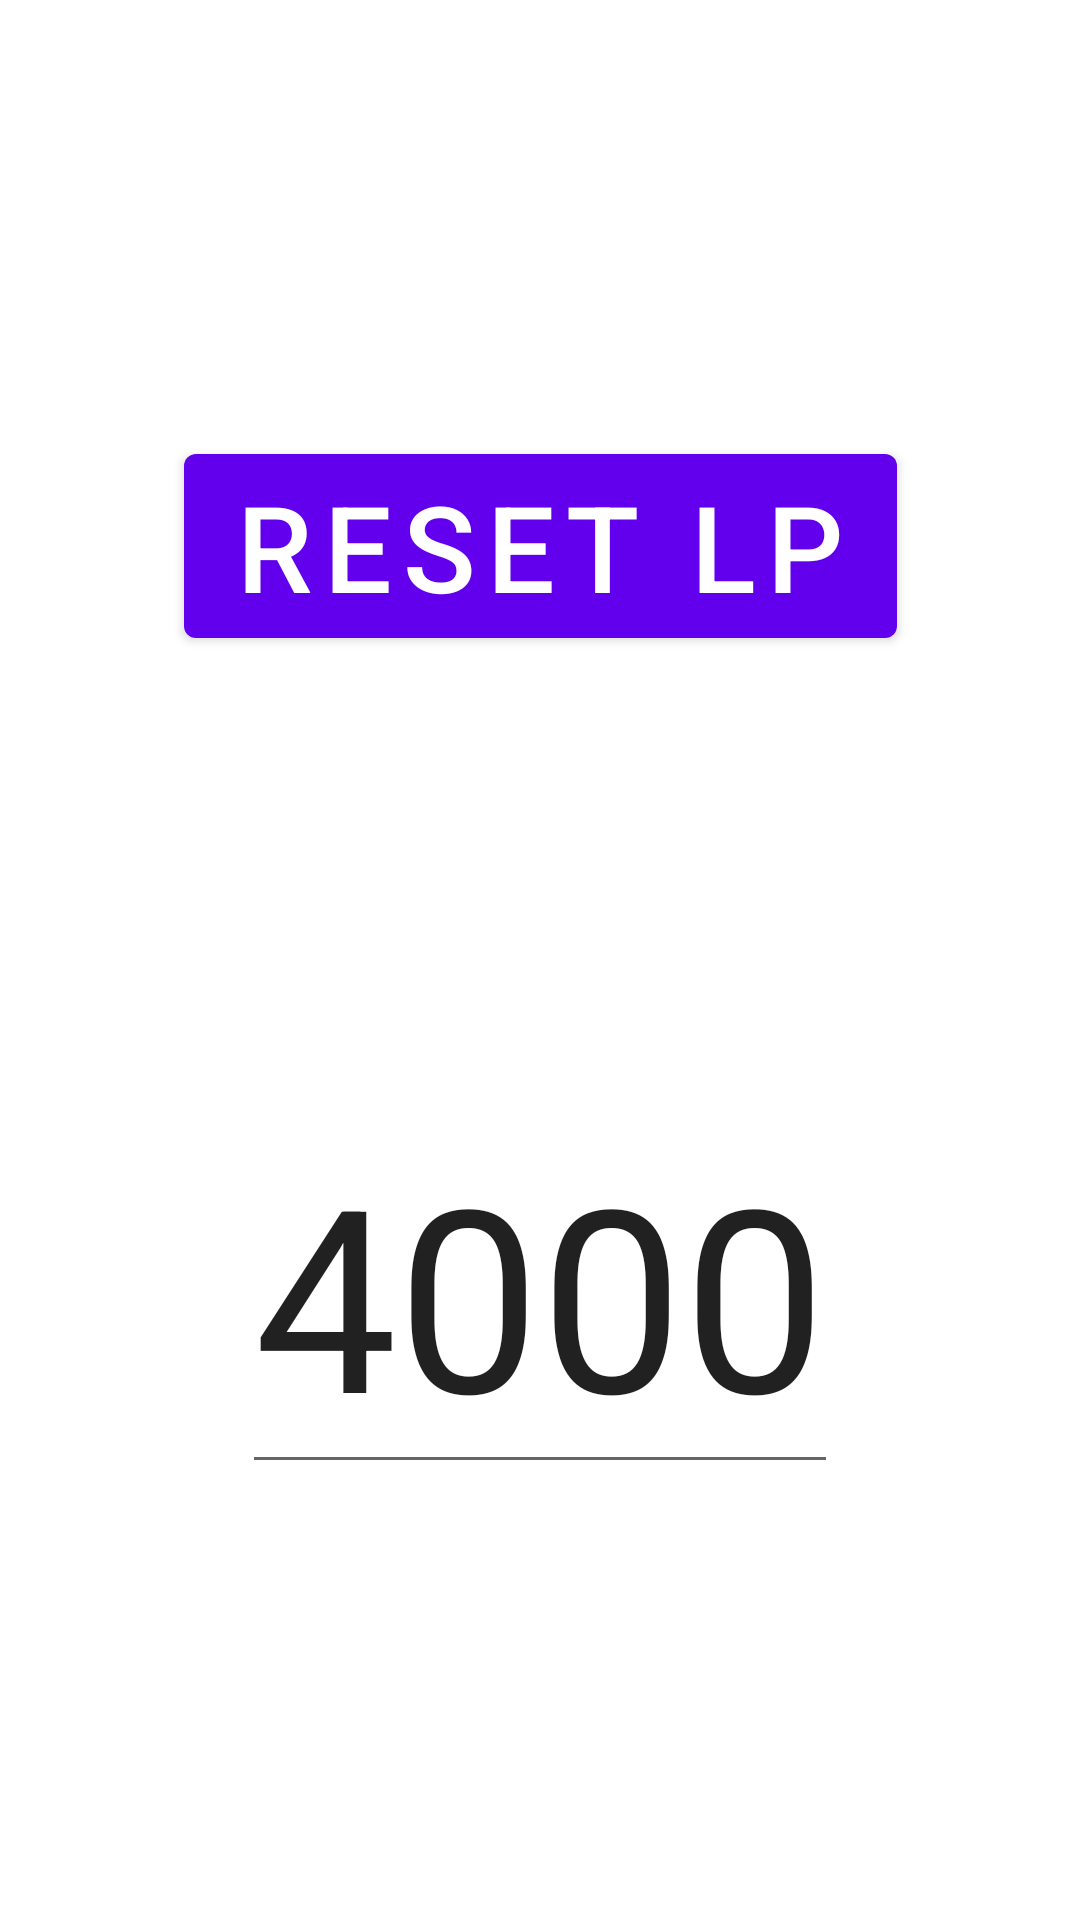

Here is an Android app screen rendered from its layout file. Give the layout XML and the strings, colors and styles it references.
<!-- AndroidManifest.xml: application theme Theme.YuGiOhLPThing -->
<!-- res/layout/fragment_first.xml -->
<?xml version="1.0" encoding="utf-8"?>
<androidx.constraintlayout.widget.ConstraintLayout xmlns:android="http://schemas.android.com/apk/res/android"
    xmlns:app="http://schemas.android.com/apk/res-auto"
    xmlns:tools="http://schemas.android.com/tools"
    android:layout_width="match_parent"
    android:layout_height="match_parent"
    tools:context=".FirstFragment">

    <Button
        android:id="@+id/button_first"
        android:layout_width="wrap_content"
        android:layout_height="wrap_content"
        android:text="RESET LP"
        android:textSize="40sp"
        app:layout_constraintBottom_toTopOf="@id/textview_first"
        app:layout_constraintEnd_toEndOf="parent"
        app:layout_constraintStart_toStartOf="parent"
        app:layout_constraintTop_toTopOf="parent" />

    <EditText
        android:id="@+id/textview_first"
        android:layout_width="wrap_content"
        android:layout_height="wrap_content"
        android:text="4000"
        android:textSize="85sp"
        app:layout_constraintBottom_toBottomOf="parent"
        app:layout_constraintEnd_toEndOf="parent"
        app:layout_constraintStart_toStartOf="parent"
        app:layout_constraintTop_toBottomOf="@id/button_first" />


</androidx.constraintlayout.widget.ConstraintLayout>
<!-- resources referenced by this layout -->
<resources>
  <style name="Theme.YuGiOhLPThing" parent="Theme.MaterialComponents.DayNight.DarkActionBar">
          
          <item name="colorPrimary">@color/purple_500</item>
          <item name="colorPrimaryVariant">@color/purple_700</item>
          <item name="colorOnPrimary">@color/white</item>
          
          <item name="colorSecondary">@color/teal_200</item>
          <item name="colorSecondaryVariant">@color/teal_700</item>
          <item name="colorOnSecondary">@color/black</item>
          
          <item name="android:statusBarColor" tools:targetApi="l">?attr/colorPrimaryVariant</item>
          
      </style>
  <!-- not gathered from this repository: default colours our renderer supplied (Android Studio template values) -->
  <color name="purple_500">#FF6200EE</color>
  <color name="purple_700">#FF3700B3</color>
  <color name="teal_200">#FF03DAC5</color>
  <color name="teal_700">#FF018786</color>
  <color name="black">#FF000000</color>
  <color name="white">#FFFFFFFF</color>
</resources>
